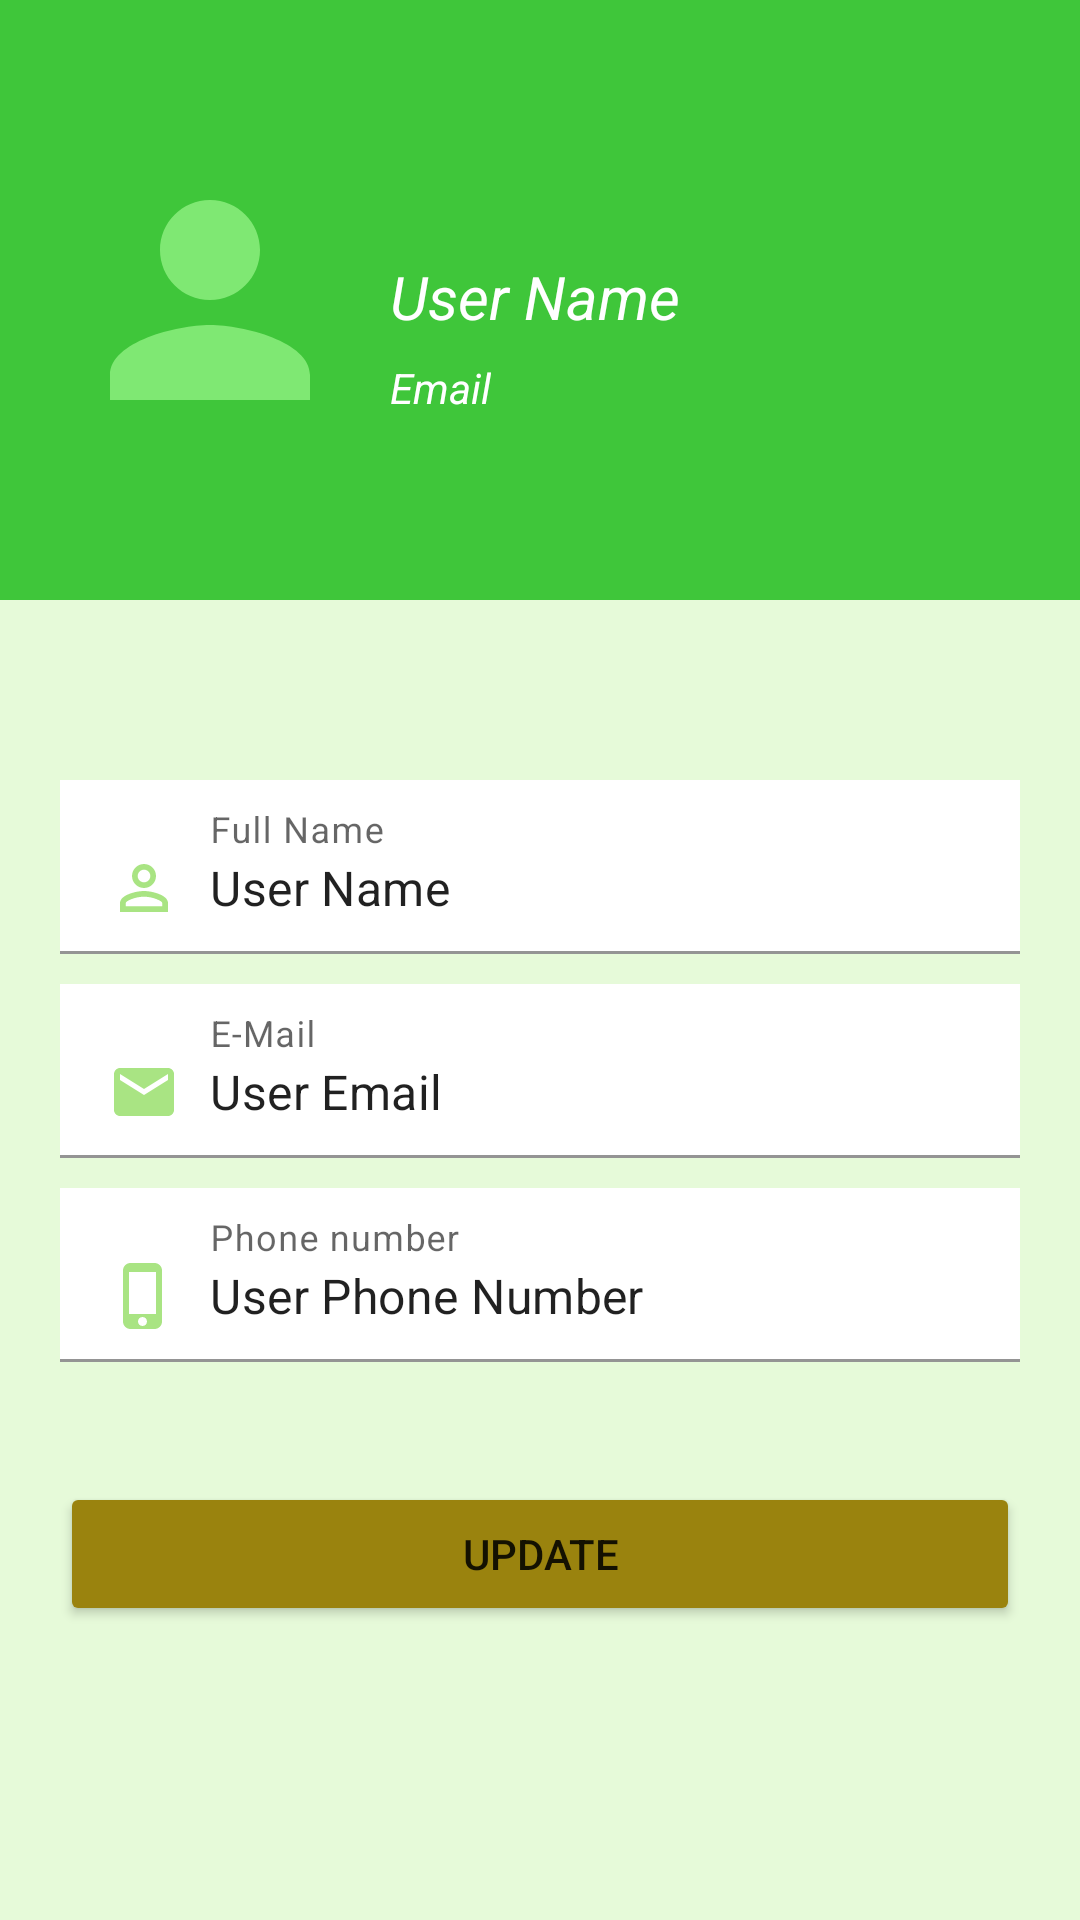

This screen was rendered from an Android layout file. Write that file and the resources it references.
<!-- AndroidManifest.xml: application theme Theme.Final_Project -->
<!-- res/layout/activity_user_profilr.xml -->
<?xml version="1.0" encoding="utf-8"?>
<ScrollView xmlns:android="http://schemas.android.com/apk/res/android"
    xmlns:app="http://schemas.android.com/apk/res-auto"
    xmlns:tools="http://schemas.android.com/tools"
    android:layout_width="match_parent"
    android:layout_height="match_parent"
    android:background="@color/Theme"
    tools:context=".User_Profilr">


    <LinearLayout
        android:layout_width="match_parent"
        android:layout_height="match_parent"
        android:orientation="vertical">

        <RelativeLayout
            android:layout_width="match_parent"
            android:layout_height="200dp"
            android:background="#3FC63A"
            android:padding="20dp">

            <ImageView
                android:id="@+id/profile_image"
                android:layout_width="100dp"
                android:layout_height="100dp"
                android:layout_centerVertical="true"
                android:src="@drawable/baseline_person_24" />

            <TextView
                android:id="@+id/full_name"
                android:layout_width="wrap_content"
                android:layout_height="wrap_content"
                android:layout_centerVertical="true"
                android:layout_marginLeft="10dp"
                android:layout_toRightOf="@+id/profile_image"
                android:includeFontPadding="false"
                android:text="User Name"
                android:textColor="@color/white"
                android:textSize="20sp"
                android:textStyle="italic" />

            <TextView
                android:id="@+id/email"
                android:layout_width="wrap_content"
                android:layout_height="wrap_content"
                android:layout_below="@id/full_name"
                android:layout_marginTop="10dp"
                android:layout_marginLeft="10dp"
                android:layout_toRightOf="@+id/profile_image"
                android:includeFontPadding="false"
                android:textColor="@color/white"
                android:text="Email"
                android:textSize="14sp"
                android:textStyle="italic" />

        </RelativeLayout>



        <LinearLayout
            android:layout_width="match_parent"
            android:layout_height="wrap_content"
            android:orientation="vertical"
            android:layout_marginTop="40dp"
            android:padding="20dp">

            <com.google.android.material.textfield.TextInputLayout
                android:layout_width="match_parent"
                android:layout_height="wrap_content"
                android:layout_marginBottom="10dp"
                android:hint="Full Name">

                <com.google.android.material.textfield.TextInputEditText
                    android:id="@+id/uName"
                    android:layout_width="match_parent"
                    android:layout_height="wrap_content"
                    android:drawableLeft="@drawable/baseline_person_outline_24"
                    android:drawablePadding="10dp"
                    android:background="@color/white"
                    android:text="User Name" />

            </com.google.android.material.textfield.TextInputLayout>

            <com.google.android.material.textfield.TextInputLayout
                android:layout_width="match_parent"
                android:layout_height="wrap_content"
                android:layout_marginBottom="10dp"
                android:hint="E-Mail">

                <com.google.android.material.textfield.TextInputEditText
                    android:id="@+id/uEmail"
                    android:layout_width="match_parent"
                    android:layout_height="wrap_content"
                    android:drawableLeft="@drawable/baseline_email_24"
                    android:drawablePadding="10dp"
                    android:background="@color/white"
                    android:text="User Email" />

            </com.google.android.material.textfield.TextInputLayout>

            <com.google.android.material.textfield.TextInputLayout
                android:layout_width="match_parent"
                android:layout_height="wrap_content"
                android:layout_marginBottom="10dp"
                android:hint="Phone number">

                <com.google.android.material.textfield.TextInputEditText
                    android:id="@+id/uPhn"
                    android:layout_width="match_parent"
                    android:layout_height="wrap_content"
                    android:drawableLeft="@drawable/baseline_phone_iphone_24"
                    android:drawablePadding="10dp"
                    android:background="@color/white"
                    android:text="User Phone Number" />

            </com.google.android.material.textfield.TextInputLayout>


            <Button
                android:id="@+id/update"
                android:layout_width="match_parent"
                android:layout_height="wrap_content"
                android:text="Update"
                android:textStyle="normal"
                android:layout_marginTop="30dp"
                android:backgroundTint="#9A830E"/>


        </LinearLayout>

    </LinearLayout>
</ScrollView>
<!-- resources referenced by this layout -->
<resources>
  <color name="Theme">#E6FAD9</color>
  <color name="white">#FFFFFFFF</color>
  <!-- drawable baseline_email_24 (drawable) -->
  <vector android:height="24dp" android:tint="#A9E483"
      android:viewportHeight="24" android:viewportWidth="24"
      android:width="24dp" xmlns:android="http://schemas.android.com/apk/res/android">
      <path android:fillColor="@android:color/white" android:pathData="M20,4L4,4c-1.1,0 -1.99,0.9 -1.99,2L2,18c0,1.1 0.9,2 2,2h16c1.1,0 2,-0.9 2,-2L22,6c0,-1.1 -0.9,-2 -2,-2zM20,8l-8,5 -8,-5L4,6l8,5 8,-5v2z"/>
  </vector>
  <!-- drawable baseline_person_24 (drawable) -->
  <vector android:height="24dp" android:tint="#7FE873"
      android:viewportHeight="24" android:viewportWidth="24"
      android:width="24dp" xmlns:android="http://schemas.android.com/apk/res/android">
      <path android:fillColor="@android:color/white" android:pathData="M12,12c2.21,0 4,-1.79 4,-4s-1.79,-4 -4,-4 -4,1.79 -4,4 1.79,4 4,4zM12,14c-2.67,0 -8,1.34 -8,4v2h16v-2c0,-2.66 -5.33,-4 -8,-4z"/>
  </vector>
  <!-- drawable baseline_person_outline_24 (drawable) -->
  <vector android:height="24dp" android:tint="#A9E483"
      android:viewportHeight="24" android:viewportWidth="24"
      android:width="24dp" xmlns:android="http://schemas.android.com/apk/res/android">
      <path android:fillColor="@android:color/white" android:pathData="M12,5.9c1.16,0 2.1,0.94 2.1,2.1s-0.94,2.1 -2.1,2.1S9.9,9.16 9.9,8s0.94,-2.1 2.1,-2.1m0,9c2.97,0 6.1,1.46 6.1,2.1v1.1L5.9,18.1L5.9,17c0,-0.64 3.13,-2.1 6.1,-2.1M12,4C9.79,4 8,5.79 8,8s1.79,4 4,4 4,-1.79 4,-4 -1.79,-4 -4,-4zM12,13c-2.67,0 -8,1.34 -8,4v3h16v-3c0,-2.66 -5.33,-4 -8,-4z"/>
  </vector>
  <!-- drawable baseline_phone_iphone_24 (drawable) -->
  <vector android:height="24dp" android:tint="#A9E483"
      android:viewportHeight="24" android:viewportWidth="24"
      android:width="24dp" xmlns:android="http://schemas.android.com/apk/res/android">
      <path android:fillColor="@android:color/white" android:pathData="M15.5,1h-8C6.12,1 5,2.12 5,3.5v17C5,21.88 6.12,23 7.5,23h8c1.38,0 2.5,-1.12 2.5,-2.5v-17C18,2.12 16.88,1 15.5,1zM11.5,22c-0.83,0 -1.5,-0.67 -1.5,-1.5s0.67,-1.5 1.5,-1.5 1.5,0.67 1.5,1.5 -0.67,1.5 -1.5,1.5zM16,18L7,18L7,4h9v14z"/>
  </vector>
  <style name="Theme.Final_Project" parent="Theme.MaterialComponents.DayNight.NoActionBar">
          
          <item name="colorPrimary">@color/purple_500</item>
          <item name="colorPrimaryVariant">@color/purple_700</item>
          <item name="colorOnPrimary">@color/white</item>
          
          <item name="colorSecondary">@color/teal_200</item>
          <item name="colorSecondaryVariant">@color/teal_700</item>
          <item name="colorOnSecondary">@color/black</item>
          
          <item name="android:statusBarColor">#00000000</item>
          
      </style>
  <color name="purple_500">#FF6200EE</color>
  <color name="purple_700">#FF3700B3</color>
  <color name="teal_200">#FF03DAC5</color>
  <color name="teal_700">#FF018786</color>
  <color name="black">#FF000000</color>
</resources>
